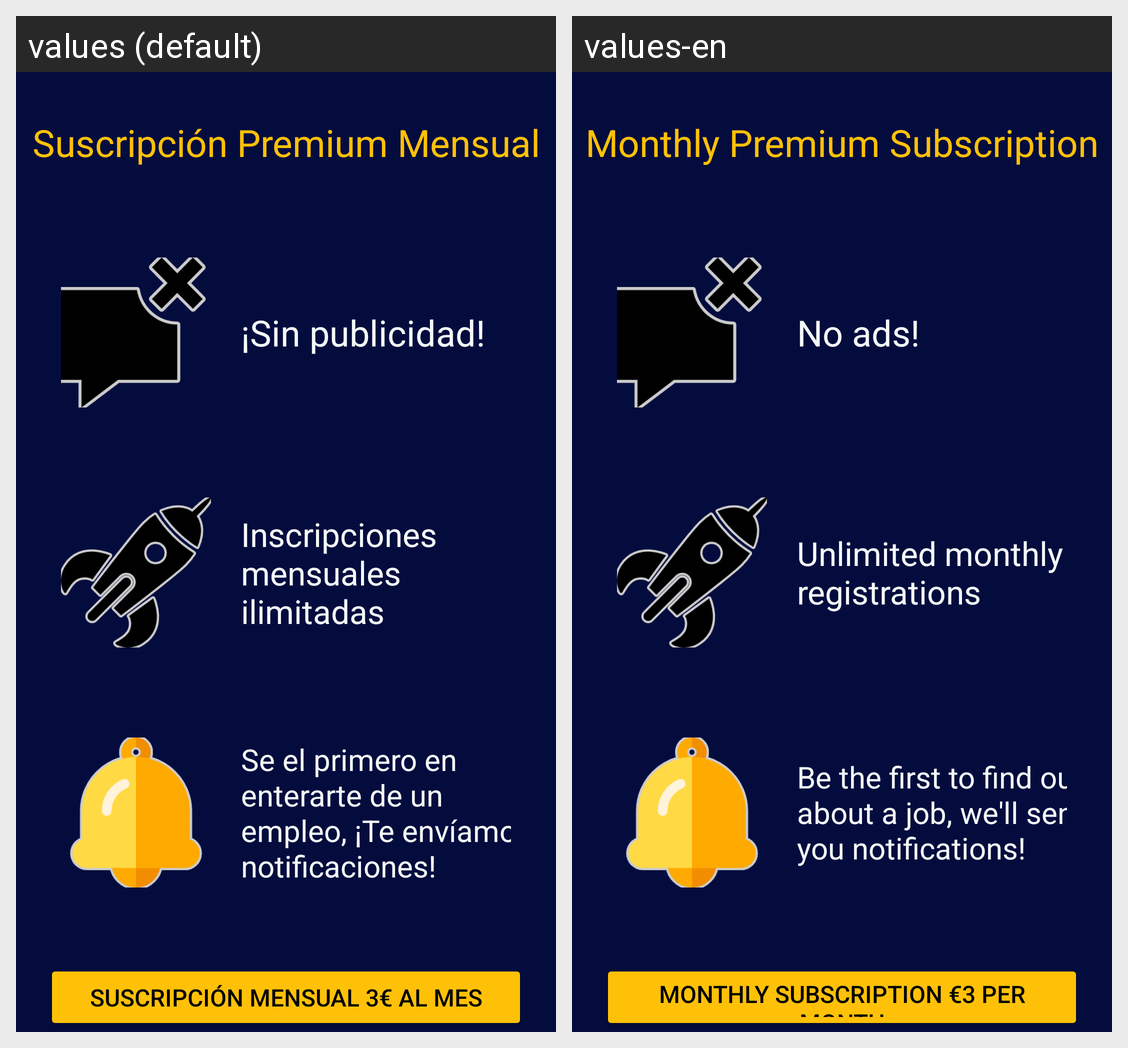

Here is an Android app screen in its default locale and in the app's own translations. Write out the translated-string differences for the strings that appear on this screen.
Android screen res/layout/activity_checkout.xml rendered under 2 locales, left to right: values (default), values-en. Device: Nexus 5 (rendered at 1080×1920; each locale shown at half size, 540×960, under a caption strip naming it); theme Theme.StartEvent.
Strings drawn on this screen, with the default value and each locale's value (text and hints the layout hard-codes, and strings that could not be matched under every locale, appear in the picture but are not listed):

suscripcion
  values: Suscripción Premium Mensual
  values-en: Monthly Premium Subscription

noAds
  values: ¡Sin publicidad!
  values-en: No ads!

unlimited
  values: Inscripciones mensuales ilimitadas
  values-en: Unlimited monthly registrations

notificaciones_on
  values: Se el primero en enterarte de un empleo, ¡Te envíamos notificaciones!
  values-en: Be the first to find out about a job, we'll send you notifications!

suscripcion_mensual
  values: Suscripción mensual 3€ al mes
  values-en: Monthly subscription €3 per month
